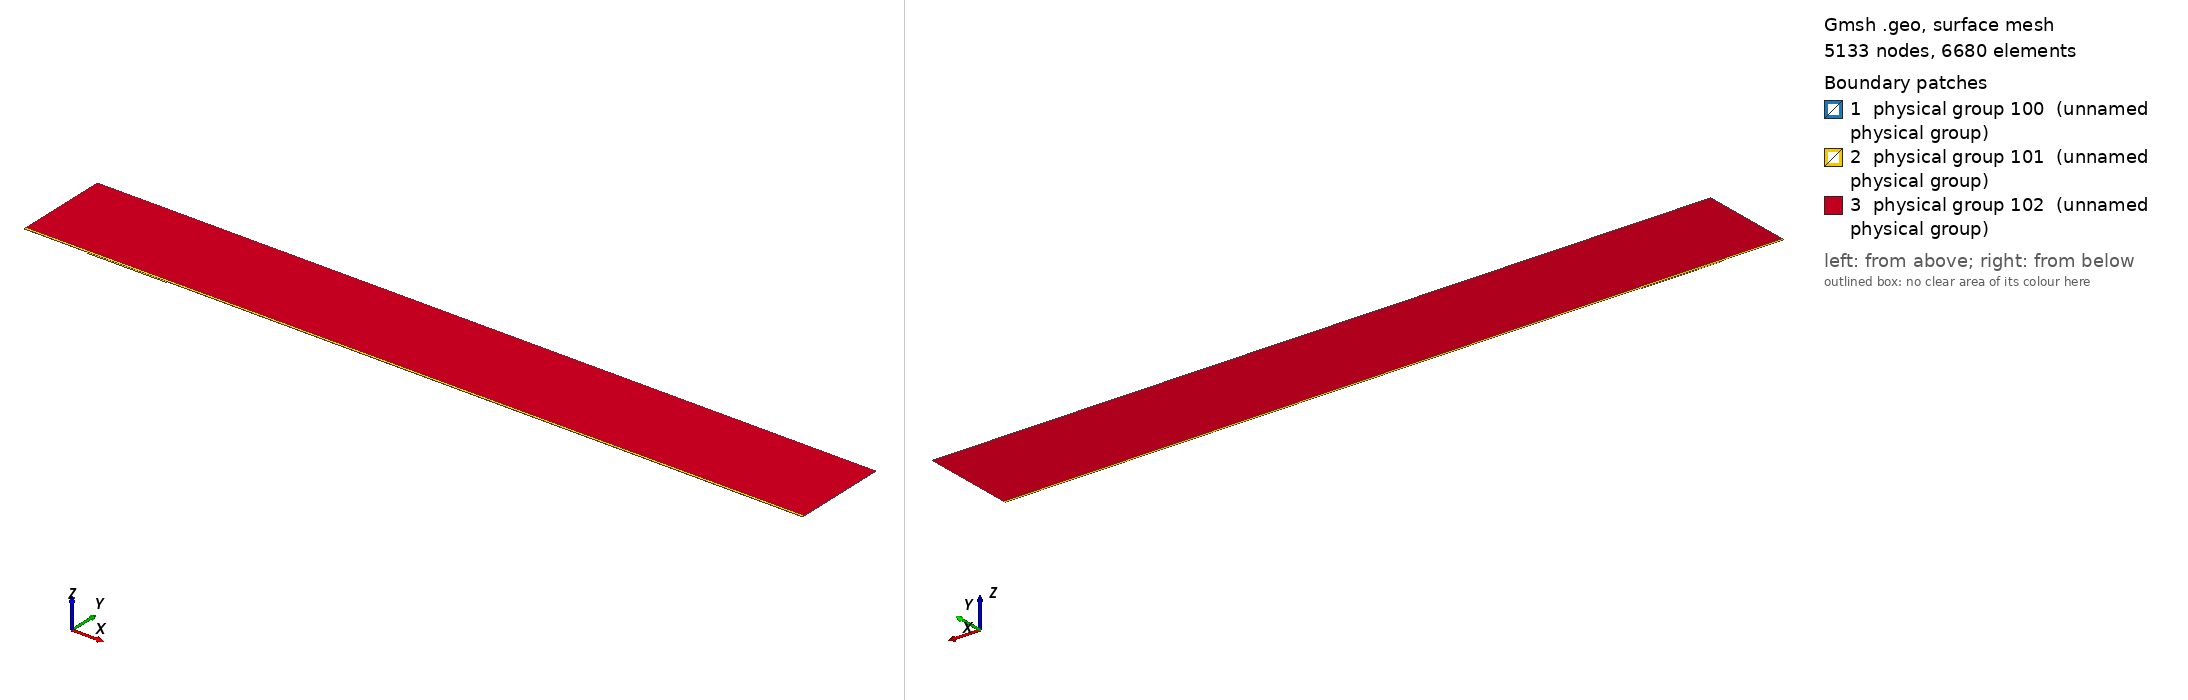

Gmsh geometry script, surface-meshed: 5133 nodes, 6680 surface elements. Boundary patches (legend numbers): 1 physical group 100 (unnamed physical group), 2 physical group 101 (unnamed physical group), 3 physical group 102 (unnamed physical group). Left view from above one corner, right view from below the opposite corner. Legend entries are the model's physical surfaces. The drawing asked Gmsh for element sizes between 1% and 20% of the model's largest extent; the script's own settings can give other sizes.

=== mesh.geo (drawn) ===
// Macro parameters
deltaStar = 1;
D = 2 * deltaStar; // depth of the gap 
W = 125 * deltaStar; // width of the gap
r = 16; // length of non-constant quads upstream and downstream of the gap
s = 8; // length of non-constant quads left and right inside the gap
BL = 0.25 * deltaStar; // height of the second layer of quad elements
BL_upper = 3.5 * deltaStar; // height of the third layer of quad elements
x0 = 100 * deltaStar; // x distance from inflow to gap
lengthOutflow = 1000 * deltaStar; // length after the gap
x3 = W + lengthOutflow; // last point of the domain
height = 150 * deltaStar; // height of the triangular region
triagHeightRegion_inflow = height - BL - BL_upper; // height of the triangular region

// Micro parameters
dx = 0.2; // dx of square elements near the leading and trailing edge of the gap (most resolution-demanding points in the domain)
dy = 1.25 * dx; 
size_triag_v_top = 64; // size of the elements in the upper triangular region

// All the value below are between 0 and 1. =1  means the elements are all equal in size. Avoid using values very close to 1, because we dividing by log(p) in the formula.
dy_in_v_right = 1.5; // heighest quad in the upper layer of quads, in the right part of the gap
dy_in_v_left = 1.75; // heighest quad in the upper layer of quads, in the left part of the gap

// fit (check the file scripts/fit_gmsh.py for more details)
p_in_v_left = 1.0335663036230878 - 1.0234149444433507/(W - 0.8098798097181781)^0.5991729377115732; // densitiy concentration of elements inside the gap, vertically, near the left wall.
p_in_v_right = 1.008073572191136 - 1.1471875292840257/(W - 1.2941255994826328)^0.7890392764815325; // densitiy concentration of elements inside the gap, vertically, near the right wall.
p_in_h_bottom = 0.9; // densitiy concentration of elements inside the gap, horizontally. 
p_in_h_top = 0.9; // densitiy concentration of elements inside the gap, horizontally. 

p_out_h = 0.5; // densitiy concentration of elements outside the gap, horizontally.
p_out_h_upper = 0.5; // densitiy concentration of elements outside the gap, horizontally on the upper layer of quads
p_out_v_inflow_dense = 0.8; // densitiy concentration of elements outside the gap, vertically, near the inflow and the gap
p_out_v_inflow_sparse = 0.99; // densitiy concentration of elements outside the gap, vertically, near the inflow and far from the gap
p_out_v_outflow_dense = 0.9; // densitiy concentration of elements outside the gap, vertically, near the outflow and the gap
p_out_v_outflow_sparse = 0.995; // densitiy concentration of elements outside the gap, vertically, near the outflow and far from the gap
p_triag_h_inflow = 0.8; // densitiy concentration of elements in the triangular region of the domain, horizontally.
p_triag_h_outflow = p_triag_h_inflow; // densitiy concentration of elements in the triangular region of the domain, horizontally.

enlarge_triag_inflow = 1.1; // heigher the value, larger the elements in the triangular region near the inflow
enlarge_triag_outflow = 1.1; // heigher the value, larger the elements in the triangular region near the outflow

// Automated parameters 
a_in_v_right = dx / (W / 2);
a_in_v_left = dx / (W / 2);
a_in_h_bottom = dy / (D / 2);
a_in_h_top = dx / (D / 2);
a_out_h = dx / BL;
a_out_v_inflow_dense = dx / r;
a_out_v_outflow_dense = dx / r;

// for the derivation of the formula, see file 20250123_gmshFormula.md in the docs folder
N_in_v_right = Ceil( Log (a_in_v_right / (1 - p_in_v_right + a_in_v_right * p_in_v_right)) / Log(p_in_v_right) );
N_in_v_left = Ceil( Log (a_in_v_left / (1 - p_in_v_left + a_in_v_left * p_in_v_left)) / Log(p_in_v_left) );
N_in_h_bottom = Ceil( Log (a_in_h_bottom / (1 - p_in_h_bottom + a_in_h_bottom * p_in_h_bottom)) / Log(p_in_h_bottom) );
N_in_h_top = Ceil( Log (a_in_h_top / (1 - p_in_h_top + a_in_h_top * p_in_h_top)) / Log(p_in_h_top) );
N_out_h = Ceil( Log (a_out_h / (1 - p_out_h + a_out_h * p_out_h)) / Log(p_out_h) ) + 1; // + 1 is to correct the fact that the distance is too small to properly approximate the dx length
N_out_v_inflow_dense = Ceil( Log (a_out_v_inflow_dense / (1 - p_out_v_inflow_dense + a_out_v_inflow_dense * p_out_v_inflow_dense)) / Log(p_out_v_inflow_dense) );
N_out_v_outflow_dense = Ceil( Log (a_out_v_outflow_dense / (1 - p_out_v_outflow_dense + a_out_v_outflow_dense * p_out_v_outflow_dense)) / Log(p_out_v_outflow_dense) );

p_for_a_out_v_inflow_sparse_computation = p_out_v_inflow_dense;
p_for_a_out_v_outflow_sparse_computation = (p_out_v_outflow_dense + p_out_v_outflow_dense) / 2;
a_out_v_inflow_sparse = r / (x0 - r) * (1 - p_for_a_out_v_inflow_sparse_computation) / (1 - p_for_a_out_v_inflow_sparse_computation^(N_out_v_inflow_dense + 1));
a_out_v_outflow_sparse = r / (lengthOutflow - r) * (1 - p_for_a_out_v_outflow_sparse_computation) / (1 - p_for_a_out_v_outflow_sparse_computation^(N_out_v_outflow_dense + 1));

N_out_v_inflow_sparse = Ceil( Log(a_out_v_inflow_sparse / (1 - p_out_v_inflow_sparse + a_out_v_inflow_sparse * p_out_v_inflow_sparse)) / Log(p_out_v_inflow_sparse) );
N_out_v_outflow_sparse = Ceil( Log(a_out_v_outflow_sparse / (1 - p_out_v_outflow_sparse + a_out_v_outflow_sparse * p_out_v_outflow_sparse)) / Log(p_out_v_outflow_sparse) );


// second layer of quads
a_out_h_upper = (BL) / (BL_upper) * (1 - p_out_h) / (1 - p_out_h^(N_out_h + 1));
N_out_h_upper = Ceil( Log(a_out_h_upper / (1 - p_out_h_upper + a_out_h_upper * p_out_h_upper)) / Log(p_out_h_upper) );

// ---------------------------
// for triangular region
// ---------------------------
a_triag_h_inflow = (BL_upper) / (triagHeightRegion_inflow) * (1 - p_out_h_upper) / (1 - p_out_h_upper^(N_out_h_upper + 1));
a_triag_h_outflow = a_triag_h_inflow;
N_triag_v_top = Ceil( (x3 + x0) / size_triag_v_top ); // we assume p_triag_v = 1, otherwise the formula is different
N_triag_h_inflow = Ceil( Log(a_triag_h_inflow / (1 - p_triag_h_inflow + a_triag_h_inflow * p_triag_h_inflow)) / Log(p_triag_h_inflow) );
N_triag_h_outflow = Ceil( Log(a_triag_h_outflow / (1 - p_triag_h_outflow + a_triag_h_outflow * p_triag_h_outflow)) / Log(p_triag_h_outflow) );
N_triag_h_inflow = Ceil( N_triag_h_inflow / enlarge_triag_inflow );
N_triag_h_outflow = Ceil( N_triag_h_outflow / enlarge_triag_outflow );

Point(1) = {-x0, 0, 0};
Point(2) = {0,0,0};
Point(3) = {0,-D,0};
Point(4) = {W,-D,0};
Point(5) = {W,0,0};
Point(6) = {x3,0,0};
Point(8) = {x3,height,0};
Point(7) = {x3,BL,0};
Point(9) = {-x0,height,0};
Point(10) = {-x0,BL,0};
Point(11) = {0,BL,0};
Point(12) = {W,BL,0};
Point(13) = {W/2,0,0};
Point(14) = {W/2,BL,0};
Point(15) = {0,-D/2,0};
Point(16) = {W/2,-D,0};
Point(17) = {W,-D/2,0};
Point(18) = {-r,0,0};
Point(19) = {-r,BL,0};
Point(20) = {W + r,0,0};
Point(21) = {W + r,BL,0};
Point(22) = {-x0,BL+BL_upper,0};
Point(23) = {-r,BL+BL_upper,0};
Point(24) = {W + r,BL+BL_upper,0};
Point(25) = {x3,BL+BL_upper,0};
Point(26) = {0,BL+BL_upper,0};
Point(27) = {W/2,BL+BL_upper,0};
Point(28) = {W,BL+BL_upper,0};

Line(1) = {1,18};
Line(2) = {2,15};
Line(3) = {3,16};
Line(4) = {4,17};
Line(5) = {5,20};
Line(6) = {6,7};
Line(7) = {7,25};
Line(8) = {8,9};
Line(9) = {9,22};
Line(10) = {10,19};
Line(11) = {10,1};
Line(12) = {11,14};
Line(13) = {12,21};
Line(14) = {2,13};
Line(15) = {15,3};
Line(16) = {16,4};
Line(17) = {17,5};
Line(18) = {13,5};
Line(19) = {14,12};
Line(20) = {18,2};
Line(21) = {20,6};
Line(22) = {21,7};
Line(23) = {19,11};
Line(24) = {22,10};
Line(25) = {25,8};
Line(26) = {25,24};
Line(27) = {22,23};
Line(30) = {23,26};
Line(31) = {26,27};
Line(32) = {27,28};
Line(33) = {28,24};

// outer quads
Curve Loop(1) = {5, 21, 6, -22, -13, -19, -12, -23, -10, 11, 1, 20, 14, 18};
Plane Surface(1) = {1};

// inside gap
Curve Loop(2) = {2, 15, 3, 16, 4, 17, -18, -14};
Plane Surface(2) = {2};

// triangular region
Curve Loop(3) = {-26, 25, 8, 9, 27, 30, 31,32,33};
Plane Surface(3) = {3};

// 3rd layer of quads
Curve Loop(4) = {-24, 27, 30, 31,32,33, -26,-7,-22,-13,-19,-12,-23,-10};

Plane Surface(4) = {4};


// This defines the surfaces that will be meshed with quad elements
Transfinite Surface {1} = {1, 6, 7, 10};
Transfinite Surface {2} = {3, 4, 5, 2}; // number '2' must match the number '2' of plane surface
Transfinite Surface {4} = {7, 25, 22, 10};

Transfinite Curve {18, 16, 19,32} = N_in_v_right Using Progression p_in_v_right;
Transfinite Curve {-14, -3, -12, -31} = N_in_v_left Using Progression p_in_v_left;

Transfinite Curve {15, -4} = N_in_h_bottom Using Progression p_in_h_bottom;
Transfinite Curve {-2, 17} = N_in_h_top Using Progression p_in_h_top;


Transfinite Curve {11, -6} = N_out_h Using Progression p_out_h;
Transfinite Curve {24, 28, 29, -7} = N_out_h_upper Using Progression p_out_h_upper;
Transfinite Curve {10, 1, 27} = N_out_v_inflow_sparse Using Progression p_out_v_inflow_sparse;
Transfinite Curve {20, 23, 30} = N_out_v_inflow_dense Using Progression p_out_v_inflow_dense;
Transfinite Curve {-21, -22, 26} = N_out_v_outflow_sparse Using Progression p_out_v_outflow_sparse;
Transfinite Curve {-5, -13,-33} = N_out_v_outflow_dense Using Progression p_out_v_outflow_dense;

Recombine Surface {1, 2, 4};

// for triangluar region
Transfinite Curve {8} = N_triag_v_top Using Progression 1;
Transfinite Curve {-25} = N_triag_h_outflow Using Progression p_triag_h_outflow;
Transfinite Curve {9} = N_triag_h_inflow Using Progression p_triag_h_inflow;


// defining boundary
Physical Curve(1) = {9,24,11}; // inlet
Physical Curve(2) = {7,25,6}; // outlet
Physical Curve(3) = {8}; // top
Physical Curve(4) = {1, 20, 2, 15, 3, 16, 4, 17, 5, 21}; // wall


Physical Surface(100) = {1};
Physical Surface(101) = {2, 4};
Physical Surface(102) = {3};
